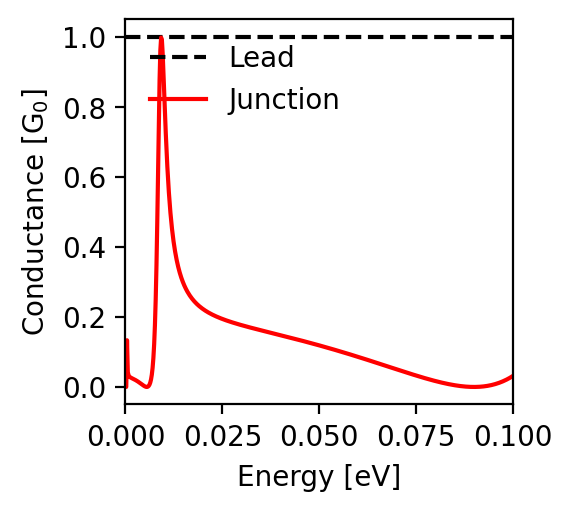

The table this chart was drawn from, first rows:
energy; conductance
-0.1; 0.032
-0.0998; 0.03
-0.0996; 0.029
-0.0994; 0.027
-0.0992; 0.026
-0.099; 0.025
-0.0988; 0.024
-0.0986; 0.022
-0.0984; 0.021
-0.0982; 0.02
-0.098; 0.019
-0.0978; 0.018
-0.0976; 0.017
-0.0974; 0.016
-0.0972; 0.015
-0.097; 0.014
-0.0968; 0.013
-0.0966; 0.013
-0.0964; 0.012
-0.0962; 0.011
-0.096; 0.01
-0.0958; 0.009
-0.0956; 0.009
-0.0954; 0.008
-0.0952; 0.007
-0.095; 0.007
-0.0948; 0.006
-0.0946; 0.006
-0.0944; 0.005
-0.0942; 0.005
-0.094; 0.004
-0.0938; 0.004
-0.0936; 0.003
-0.0934; 0.003
-0.0932; 0.003
-0.093; 0.002
-0.0928; 0.002
-0.0926; 0.002
-0.0924; 0.002
-0.0922; 0.001
-0.092; 0.001
-0.0918; 0.001
-0.0916; 0.001
-0.0914; 0.001
-0.0912; 0.0
-0.091; 0.0
-0.0908; 0.0
-0.0906; 0.0
-0.0904; 0.0
-0.0902; 0.0
-0.09; 0.0
-0.0898; 0.0
-0.0896; 0.0
-0.0894; 0.0
-0.0892; 0.0
-0.089; 0.0
-0.0888; 0.0
-0.0886; 0.0
-0.0884; 0.001
-0.0882; 0.001
... 941 more rows
